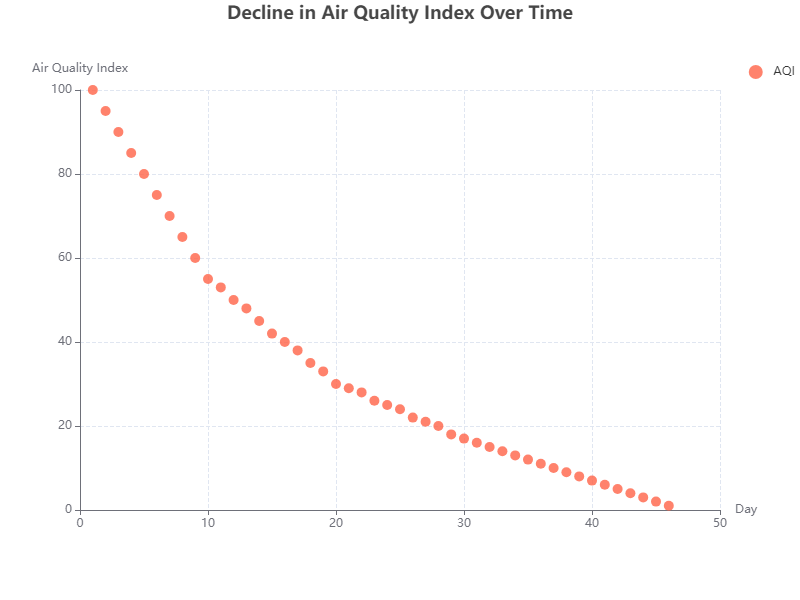

Data behind this chart, as committed beside it:
X, Y
1, 100
2, 95
3, 90
4, 85
5, 80
6, 75
7, 70
8, 65
9, 60
10, 55
11, 53
12, 50
13, 48
14, 45
15, 42
16, 40
17, 38
18, 35
19, 33
20, 30
21, 29
22, 28
23, 26
24, 25
25, 24
26, 22
27, 21
28, 20
29, 18
30, 17
31, 16
32, 15
33, 14
34, 13
35, 12
36, 11
37, 10
38, 9
39, 8
40, 7
41, 6
42, 5
43, 4
44, 3
45, 2
46, 1
